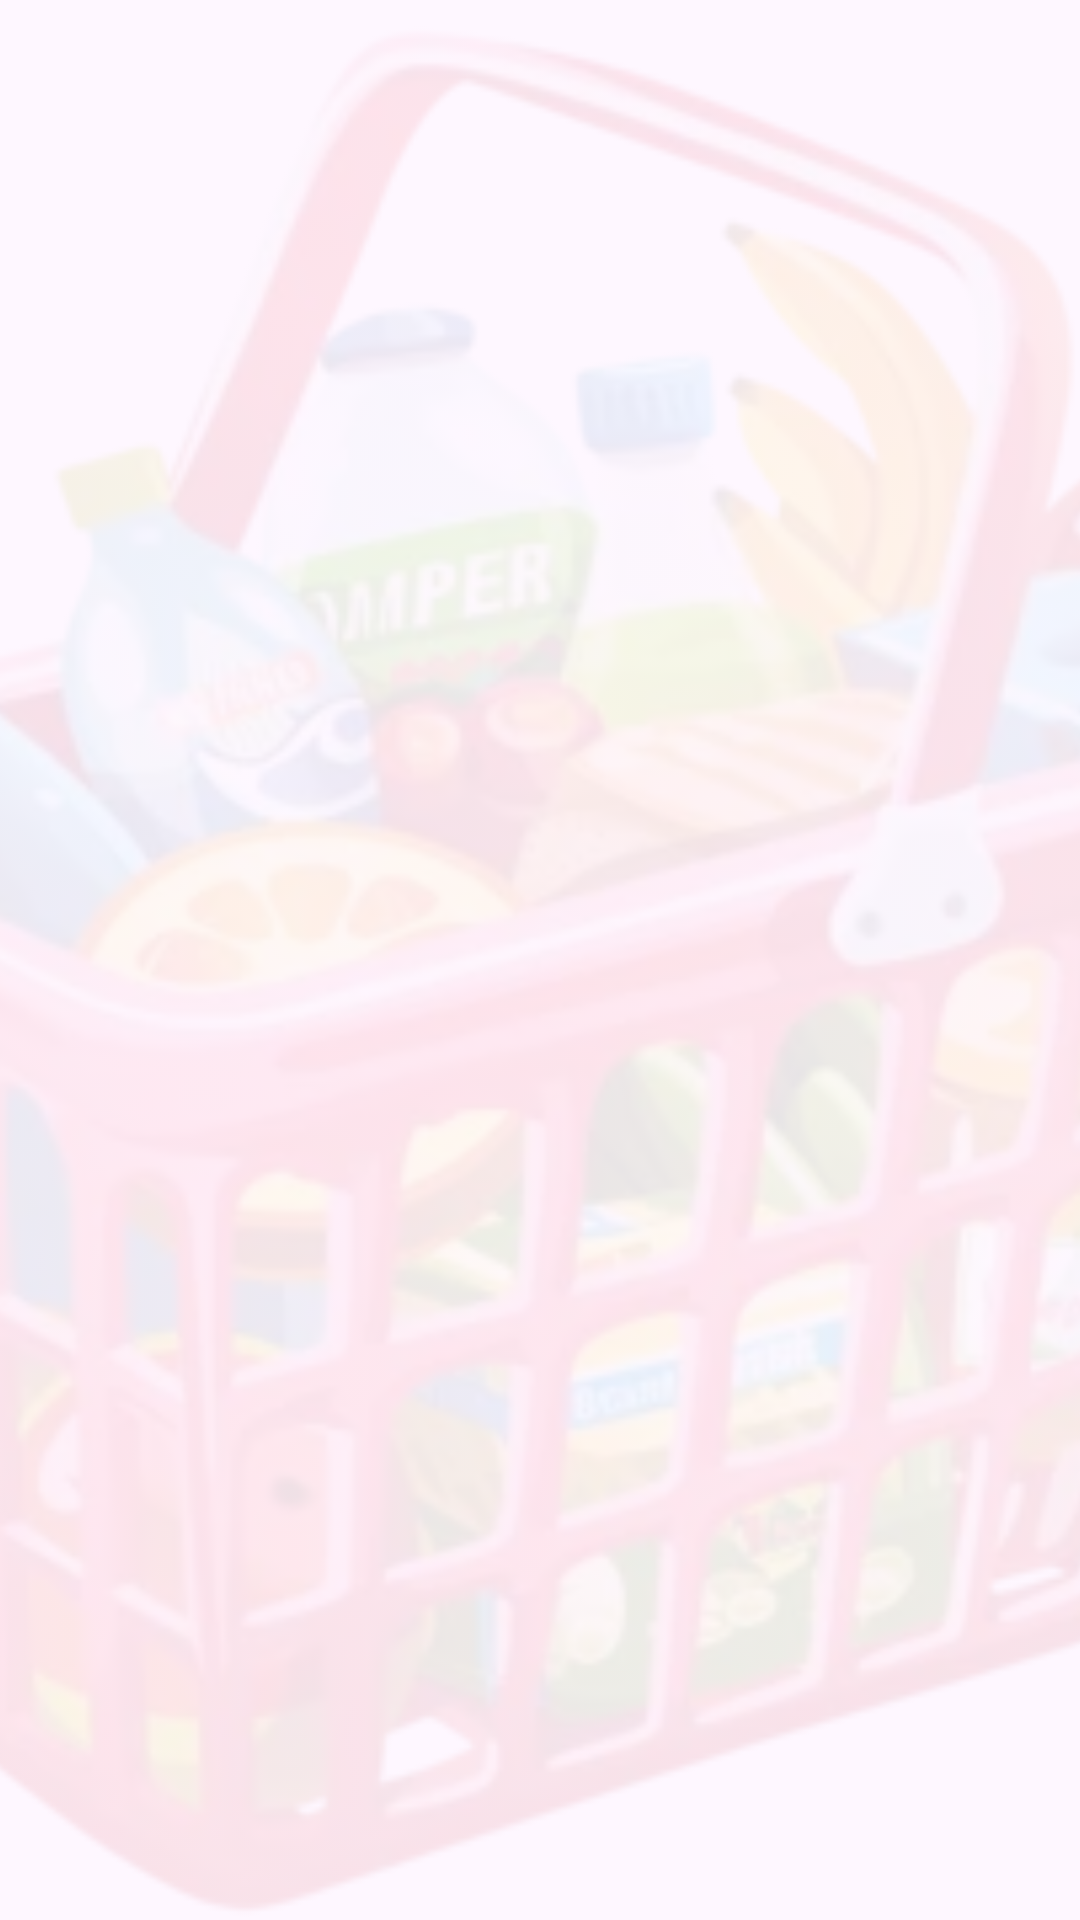

Here is an Android app screen rendered from its layout file. Give the layout XML and the strings, colors and styles it references.
<!-- AndroidManifest.xml: application theme Theme.Khalilo -->
<!-- res/layout/activity_compare_prices.xml -->
<?xml version="1.0" encoding="utf-8"?>
<FrameLayout xmlns:android="http://schemas.android.com/apk/res/android"
    xmlns:tools="http://schemas.android.com/tools"
    xmlns:app="http://schemas.android.com/apk/res-auto"
    android:layout_width="match_parent"
    android:layout_height="match_parent">

  
  <ImageView
      android:layout_width="match_parent"
      android:layout_height="match_parent"
      android:src="@drawable/basket_img"
      android:scaleType="centerCrop"
      android:alpha="0.1" />

  
  <androidx.constraintlayout.widget.ConstraintLayout
      android:layout_width="match_parent"
      android:layout_height="match_parent"
      android:background="@android:color/transparent"
      android:padding="8dp"
      tools:context=".ui.ComparePricesActivity">

    <androidx.recyclerview.widget.RecyclerView
        android:id="@+id/recyclerViewShops"
        android:layout_width="0dp"
        android:layout_height="0dp"
        android:clipToPadding="false"
        android:padding="4dp"
        app:layout_constraintTop_toTopOf="parent"
        app:layout_constraintBottom_toBottomOf="parent"
        app:layout_constraintStart_toStartOf="parent"
        app:layout_constraintEnd_toEndOf="parent"
        tools:listitem="@layout/item_shop" />

    <TextView
        android:id="@+id/emptyMessage"
        android:layout_width="wrap_content"
        android:layout_height="wrap_content"
        android:text="לא נמצאו תוצאות להשוואה"
        android:textSize="18sp"
        android:textColor="#FF0000"
        android:gravity="center"
        android:visibility="gone"
        app:layout_constraintTop_toTopOf="parent"
        app:layout_constraintBottom_toBottomOf="parent"
        app:layout_constraintStart_toStartOf="parent"
        app:layout_constraintEnd_toEndOf="parent" />
  </androidx.constraintlayout.widget.ConstraintLayout>
  <ProgressBar
      android:id="@+id/loadingSpinner"
      android:layout_width="60dp"
      android:layout_height="60dp"
      android:layout_gravity="center"
      android:visibility="gone"
      android:layout_marginTop="16dp"
      app:layout_constraintTop_toTopOf="parent"
      app:layout_constraintBottom_toBottomOf="parent"
      app:layout_constraintStart_toStartOf="parent"
      app:layout_constraintEnd_toEndOf="parent" />

</FrameLayout>
<!-- res/layout/item_shop.xml (included above) -->
<?xml version="1.0" encoding="utf-8"?>
<LinearLayout xmlns:android="http://schemas.android.com/apk/res/android"
    android:layout_width="match_parent"
    android:layout_height="wrap_content"
    android:orientation="vertical"
    android:padding="12dp"
    android:background="#FFFFFF"
    android:layout_marginBottom="8dp"
    android:elevation="2dp">

    <TextView
        android:id="@+id/shopName"
        android:layout_width="match_parent"
        android:layout_height="wrap_content"
        android:text="שם חנות"
        android:textStyle="bold"
        android:textSize="18sp"
        android:textColor="@color/categoryBathroom"
        android:layout_marginBottom="4dp" />

    <TextView
        android:id="@+id/shopTotalPrice"
        android:layout_width="match_parent"
        android:layout_height="wrap_content"
        android:text="מחיר כולל: ₪0.00"
        android:textSize="16sp"
        android:textColor="@color/categoryBathroom"
        android:layout_marginBottom="8dp" />

    <LinearLayout
        android:id="@+id/productContainer"
        android:layout_width="match_parent"
        android:layout_height="wrap_content"
        android:orientation="vertical"
        android:visibility="gone"
        android:paddingStart="8dp"
        android:paddingEnd="8dp" />

</LinearLayout>
<!-- resources referenced by this layout -->
<resources>
  <color name="categoryBathroom">#4C662B</color>
  <!-- drawable basket_img: png bitmap (drawable, 234178 bytes) -->
  <style name="Theme.Khalilo" parent="Base.Theme.Khalilo" />
  <style name="Base.Theme.Khalilo" parent="Theme.Material3.DayNight.NoActionBar">
          
          
      </style>
</resources>
